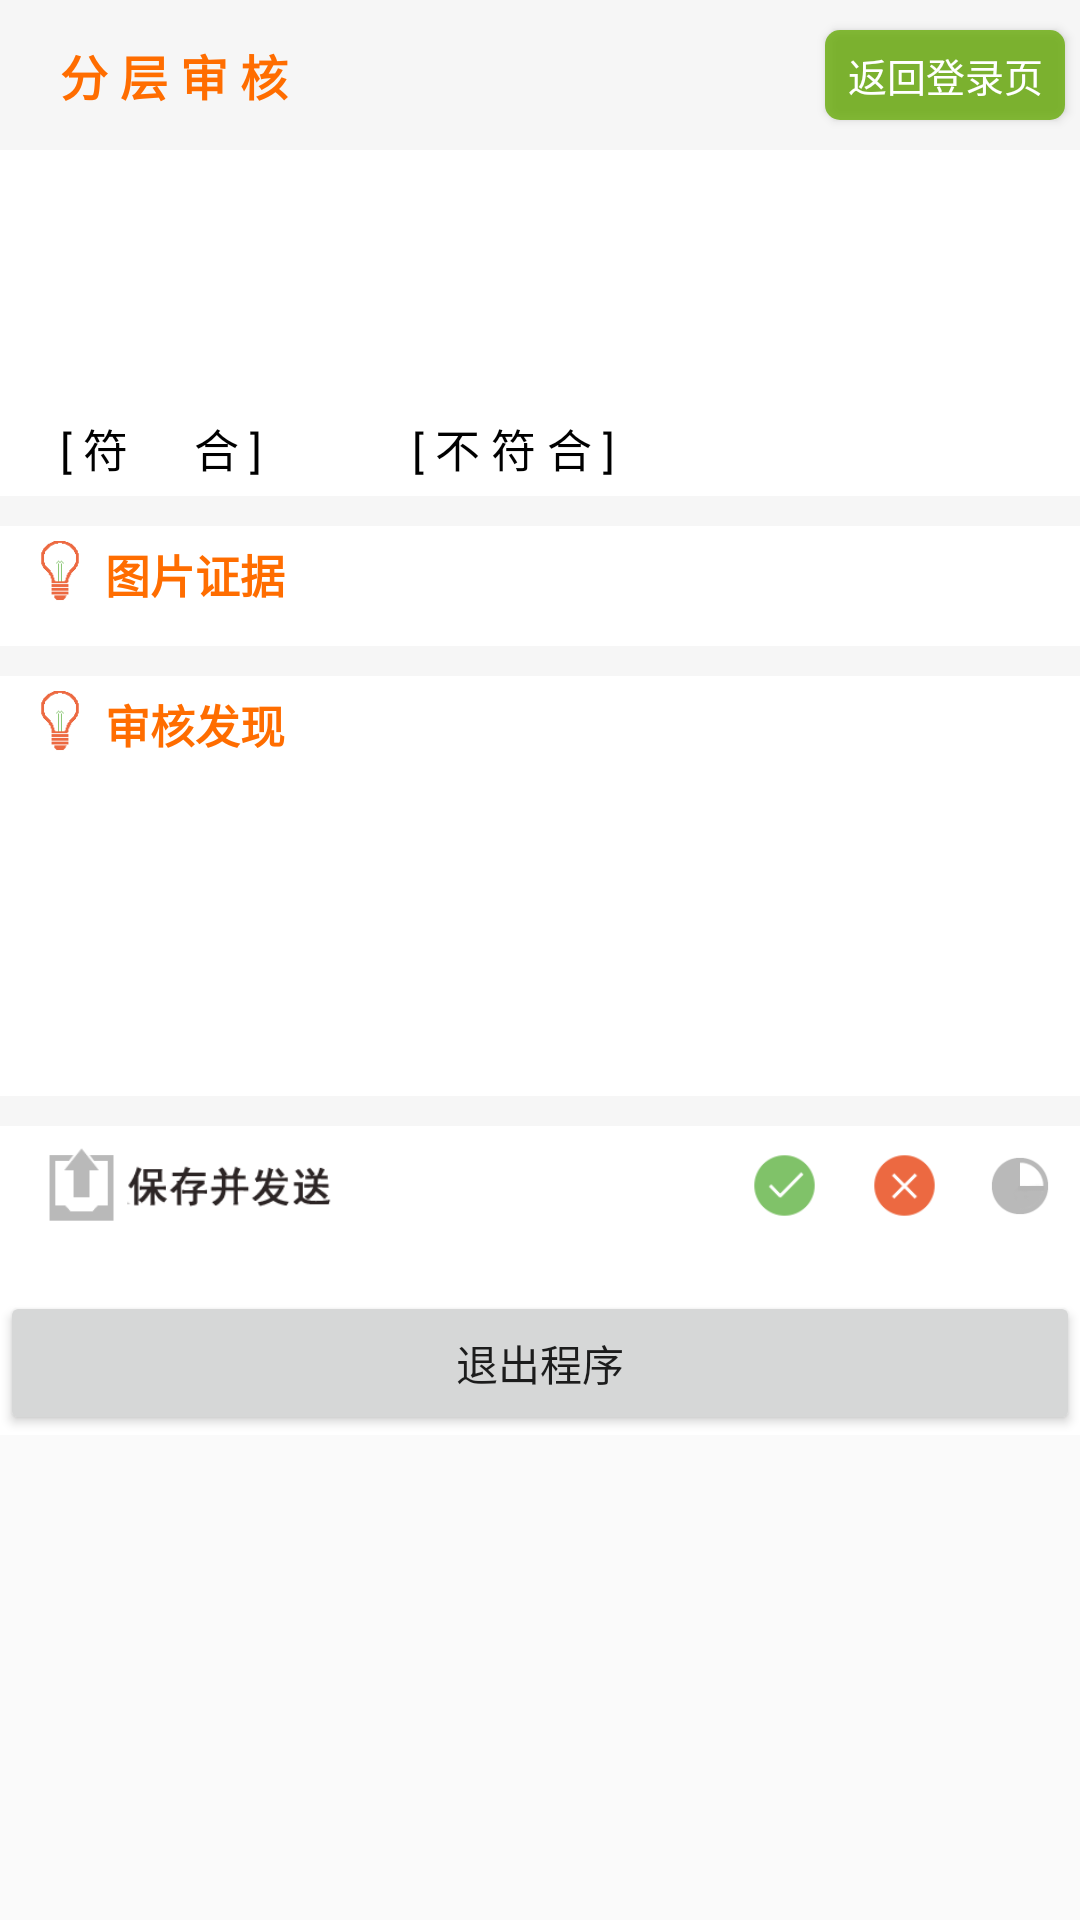

The Android layout XML behind this screen, and the referenced resources:
<!-- AndroidManifest.xml: application theme AppTheme -->
<!-- res/layout/fragment_audit.xml -->
<?xml version="1.0" encoding="utf-8"?>
<ScrollView android:layout_height="match_parent"
    android:layout_width="match_parent"
    xmlns:android="http://schemas.android.com/apk/res/android" >

<androidx.appcompat.widget.LinearLayoutCompat xmlns:android="http://schemas.android.com/apk/res/android"
    android:layout_width="match_parent"
    android:layout_height="match_parent"
    android:background="@color/white"
    android:orientation="vertical">

    <RelativeLayout
        android:layout_width="match_parent"
        android:layout_height="50dp"
        android:backgroundTint="@color/color_f6"
        android:background="@color/white">

        <ImageView
            android:id="@+id/imageView_auditfragment_arrowBack"
            android:layout_width="20dp"
            android:layout_height="30dp"
            android:layout_alignParentLeft="true"
            android:layout_centerVertical="true" />

        <TextView
            android:layout_width="wrap_content"
            android:layout_height="30dp"
            android:layout_centerVertical="true"
            android:layout_toRightOf="@+id/imageView_auditfragment_arrowBack"
            android:gravity="center"
            android:text="@string/audit"
            android:textColor="@color/orange"
            android:textStyle="bold"
            android:textSize="16sp" />

        <Button
            android:id="@+id/button_auditfragment_back"
            android:layout_width="80dp"
            android:layout_height="30dp"
            android:layout_alignParentRight="true"
            android:layout_centerVertical="true"
            android:layout_margin="5dp"
            android:background="@drawable/bg_selectstatus"
            android:gravity="center"
            android:text="返回登录页"
            android:textColor="@color/white"
            android:textSize="13sp" />

    </RelativeLayout>


    <TextView
        android:id="@+id/textView_auditfragment_question"
        android:layout_width="match_parent"
        android:layout_height="wrap_content"
        android:background="@android:color/white"
        android:padding="5dp"
        android:textSize="15sp"
        android:lines="4"
        android:textColor="@android:color/black" />

    <ImageView
        android:id="@+id/imageview_auditfragment_examplepicture"
        android:layout_width="match_parent"
        android:layout_height="wrap_content"
        android:adjustViewBounds="true"
        android:scaleType="center" />

    <RadioGroup
        android:id="@+id/radiogroup_auditfragment_judge"
        android:layout_width="match_parent"
        android:layout_height="wrap_content"
        android:background="@color/white"
        android:layout_margin="5dp"
        android:gravity="left"
        android:orientation="horizontal">

        <ImageView
            android:layout_width="15dp"
            android:layout_height="match_parent" />

        <RadioButton
            android:id="@+id/radioButton_auditfragment_yes"
            android:layout_width="wrap_content"
            android:layout_height="match_parent"
            android:button="@null"
            android:text="@string/yesbutton"
            android:textColor="@color/black"
            android:textSize="15sp" />
        <ImageView
            android:layout_width="50dp"
            android:layout_height="match_parent" />
        <RadioButton
            android:id="@+id/radioButton_auditfragment_no"
            android:layout_width="wrap_content"
            android:layout_height="match_parent"
            android:button="@null"
            android:text="@string/nobutton"
            android:textColor="@color/black"
            android:textSize="15sp" />
    </RadioGroup>

    <ImageView
        android:layout_width="match_parent"
        android:layout_height="10dp"
        android:background="@color/color_f6" />

    <RelativeLayout
        android:layout_width="match_parent"
        android:layout_height="30dp">

        <ImageView
            android:id="@+id/image6"
            android:layout_width="10dp"
            android:layout_alignParentLeft="true"
            android:layout_height="match_parent"
            android:background="@color/white" />


        <ImageView
            android:id="@+id/image4"
            android:layout_width="20dp"
            android:layout_height="20dp"
            android:layout_toRightOf="@+id/image6"
            android:layout_centerInParent="true"
            android:background="@drawable/bulb" />


        <TextView
            android:layout_width="match_parent"
            android:layout_height="wrap_content"
            android:layout_centerInParent="true"
            android:layout_toRightOf="@+id/image4"
            android:background="@color/white"
            android:padding="5dp"
            android:text="@string/pictureevidence"
            android:textColor="@color/orange"
            android:textSize="15sp"
            android:textStyle="bold" />
    </RelativeLayout>


    <androidx.recyclerview.widget.RecyclerView
        android:id="@+id/recyclerView_auditFragment_auditPicture"
        android:layout_width="match_parent"
        android:layout_height="wrap_content"
        android:layout_margin="5dp"
        android:background="@drawable/textviewborder">

    </androidx.recyclerview.widget.RecyclerView>


    <ImageView
        android:layout_width="match_parent"
        android:layout_height="10dp"
        android:background="@color/color_f6" />

    <RelativeLayout
        android:layout_width="match_parent"
        android:layout_height="30dp">

        <ImageView
            android:id="@+id/image7"
            android:layout_width="10dp"
            android:layout_alignParentLeft="true"
            android:layout_height="match_parent"
            android:background="@color/white" />


        <ImageView
            android:id="@+id/image8"
            android:layout_width="20dp"
            android:layout_height="20dp"
            android:layout_toRightOf="@+id/image7"
            android:layout_centerInParent="true"
            android:background="@drawable/bulb" />


        <TextView
            android:layout_width="match_parent"
            android:layout_height="wrap_content"
            android:layout_centerInParent="true"
            android:layout_toRightOf="@+id/image8"
            android:background="@color/white"
            android:padding="5dp"
            android:text="@string/auditfind"
            android:textColor="@color/orange"
            android:textSize="15sp"
            android:textStyle="bold" />
    </RelativeLayout>


    <EditText
        android:id="@+id/audit_fragment_find"
        android:layout_width="match_parent"
        android:layout_height="100dp"
        android:layout_margin="5dp"
        android:background="@drawable/textviewborder"
        android:inputType="text"
        android:imeOptions="actionDone"
        android:gravity="left"
        android:textColor="@color/black"
        android:textSize="13sp" />


    <ImageView
        android:layout_width="match_parent"
        android:layout_height="10dp"
        android:background="@color/color_f6" />

    <RelativeLayout
        android:layout_width="match_parent"
        android:layout_height="40dp"
        android:background="@color/white">


        <ImageView
            android:id="@+id/image5"
            android:layout_width="10dp"
            android:layout_alignParentLeft="true"
            android:layout_height="match_parent"
            android:background="@color/white" />


        <ImageButton
            android:id="@+id/imageButton_auditfragment_save"
            android:layout_width="100dp"
            android:layout_height="25dp"
            android:layout_toRightOf="@+id/image5"
            android:layout_centerInParent="true"
            android:layout_margin="5dp"
            android:background="@drawable/finishbefore" />

        <TextView
            android:id="@+id/textview_auditfragment_proceed"
            android:layout_width="wrap_content"
            android:layout_height="match_parent"
            android:layout_centerInParent="true"
            android:layout_alignParentRight="true"
            android:layout_margin="5dp"
            android:gravity="center"
            android:textSize="13sp"
            android:textColor="@color/black" />

        <ImageView
            android:id="@+id/imageview_auditfragment_proceedpicture"
            android:layout_width="20dp"
            android:layout_height="20dp"
            android:layout_centerInParent="true"
            android:layout_toLeftOf="@+id/textview_auditfragment_proceed"
            android:background="@drawable/proceedpicture"/>

        <ImageView
            android:id="@+id/image1"
            android:layout_width="7dp"
            android:layout_toLeftOf="@+id/imageview_auditfragment_proceedpicture"
            android:layout_height="match_parent"
            android:background="@color/white" />

        <TextView
            android:id="@+id/textview_auditfragment_nonumber"
            android:layout_width="wrap_content"
            android:layout_height="30dp"
            android:layout_centerInParent="true"
            android:layout_toLeftOf="@+id/image1"
            android:layout_margin="5dp"
            android:gravity="center"
            android:textSize="13sp"
            android:textColor="@color/black" />

        <ImageView
            android:id="@+id/imageview_auditfragment_nopicture"
            android:layout_width="23dp"
            android:layout_height="23dp"
            android:layout_centerInParent="true"
            android:layout_toLeftOf="@+id/textview_auditfragment_nonumber"
            android:background="@drawable/nostatus"/>


        <ImageView
            android:id="@+id/image2"
            android:layout_width="7dp"
            android:layout_toLeftOf="@+id/imageview_auditfragment_nopicture"
            android:layout_height="match_parent"
            android:background="@color/white" />

        <TextView
            android:id="@+id/textview_auditfragment_yesnumber"
            android:layout_width="wrap_content"
            android:layout_height="30dp"
            android:layout_centerInParent="true"
            android:layout_toLeftOf="@+id/image2"
            android:layout_margin="5dp"
            android:gravity="center"
            android:textSize="13sp"
            android:textColor="@color/black"/>

        <ImageView
            android:id="@+id/imageview_auditfragment_yespicture"
            android:layout_width="23dp"
            android:layout_height="23dp"
            android:layout_centerInParent="true"
            android:layout_toLeftOf="@+id/textview_auditfragment_yesnumber"
            android:background="@drawable/yesstatus"/>
    </RelativeLayout>
    <View
        android:layout_width="match_parent"
        android:layout_height="15dp"/>
    <Button
        android:id="@+id/button_auditfragment_exit"
        android:layout_width="match_parent"
        android:layout_height="wrap_content"
        android:text="退出程序"/>

</androidx.appcompat.widget.LinearLayoutCompat>
</ScrollView>
<!-- resources referenced by this layout -->
<resources>
  <color name="black">#000000</color>
  <color name="color_f6">#f6f6f6</color>
  <color name="orange">#FF6D00</color>
  <color name="white">#FFFFFF</color>
  <!-- drawable bg_selectstatus (drawable-v24) -->
  <?xml version="1.0" encoding="utf-8"?>
  <shape xmlns:android="http://schemas.android.com/apk/res/android">
      <corners android:radius="5dp" />
      <solid android:color="@color/easy_photos_fg_accent"/>
  </shape>
  <!-- drawable bulb: png bitmap (drawable-v24, 3026 bytes) -->
  <!-- drawable nostatus: png bitmap (drawable-v24, 3693 bytes) -->
  <!-- drawable proceedpicture: png bitmap (drawable-v24, 3702 bytes) -->
  <!-- drawable yesstatus: png bitmap (drawable-v24, 3676 bytes) -->
  <string name="audit">分 层 审 核</string>
  <string name="auditfind">审核发现</string>
  <string name="nobutton"> [ 不 符 合 ]</string>
  <string name="pictureevidence">图片证据</string>
  <string name="yesbutton">[ 符      合 ]   </string>
  <style name="AppTheme" parent="Theme.AppCompat.Light.DarkActionBar">
          
          <item name="colorPrimary">@color/colorPrimary</item>
          <item name="colorPrimaryDark">@color/colorPrimaryDark</item>
          <item name="colorAccent">@color/colorAccent</item>
      </style>
  <color name="easy_photos_fg_accent">#C463AA00</color>
  <color name="colorPrimary">#008577</color>
  <color name="colorPrimaryDark">#00574B</color>
  <color name="colorAccent">#D81B60</color>
</resources>
